Run: headless pygame with SDL's dummy video driver; simulated clock (each Clock.tick advances the game by its frame time, no real sleeping); random seed 0; keys injected as events and as key.get_pressed() state; no mouse input.
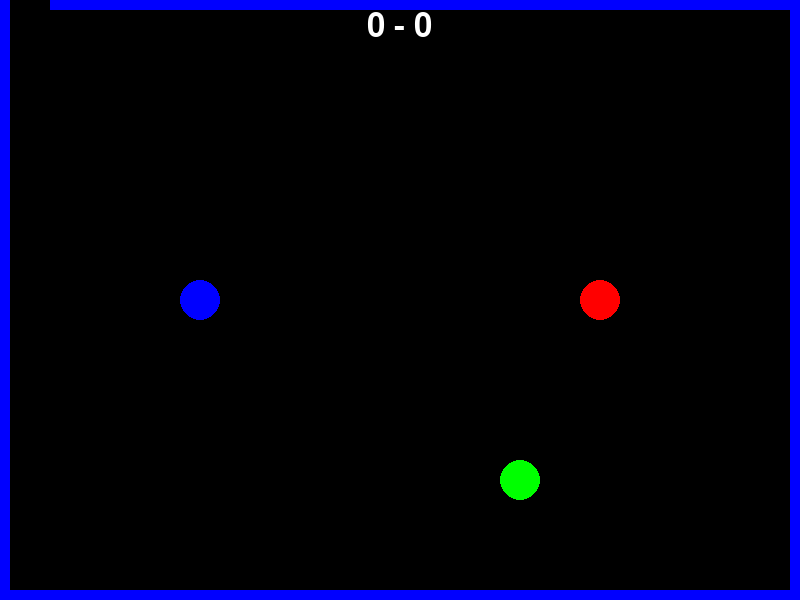
Frame 1 of 4 · flips 1–60 · no input
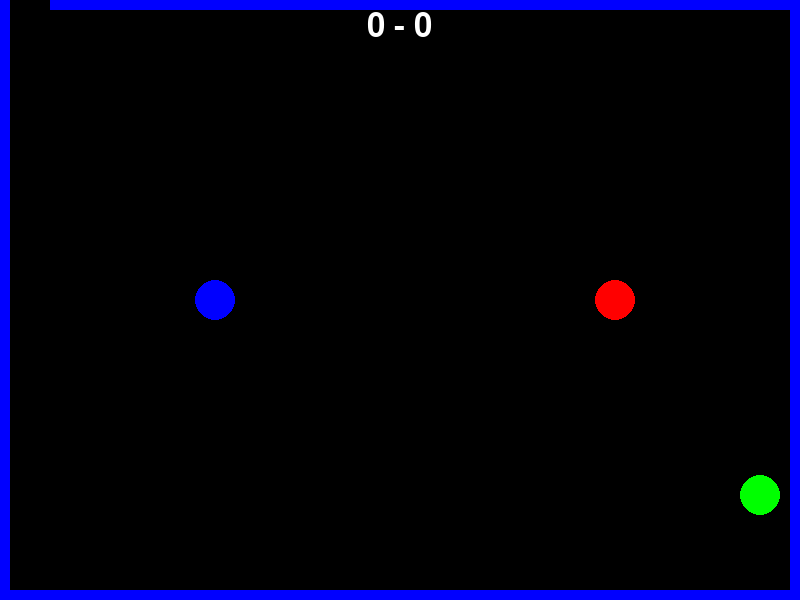
Frame 2 of 4 · flips 61–180 · tapped SPACE, RETURN · held RIGHT (→), D
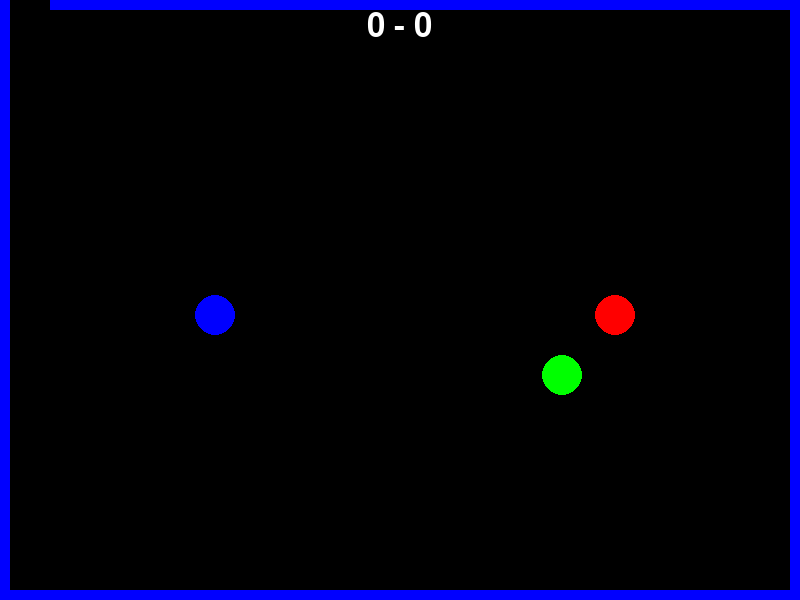
Frame 3 of 4 · flips 181–300 · held DOWN (↓), S
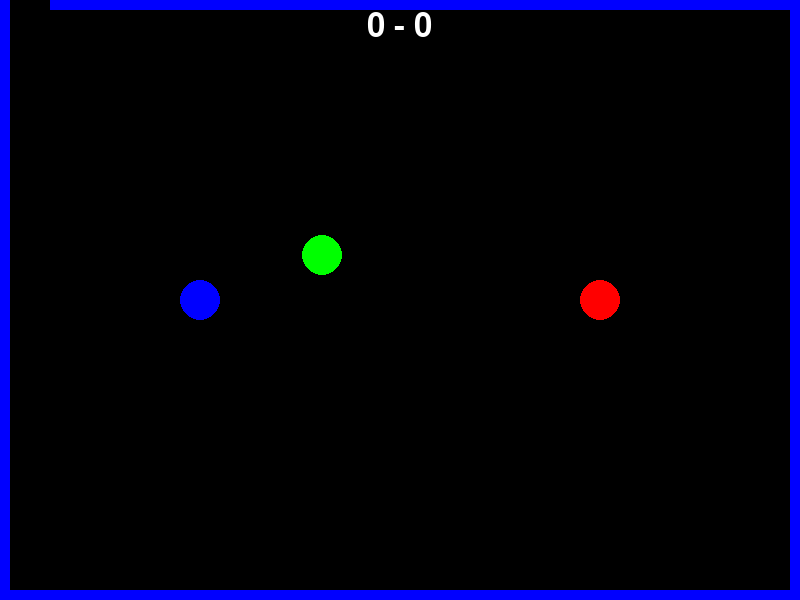
Frame 4 of 4 · flips 301–420 · held LEFT (←), A, UP (↑), W

The pygame program that drew these frames:

import pygame
import random
import math
import time





ball_speed = [50000, 50000]

b = 1
# declaring screen
SCREEN_WIDTH = 800
SCREEN_HEIGHT = 600
BALL_RADIUS = 20
PLAYER_SPEED = 5
ball_pos = [SCREEN_WIDTH // 2, SCREEN_HEIGHT // 2]
spd= 2


###########
border_width = 10
border_color = pygame.Color('white')
border_rect = pygame.Rect(0, 0, SCREEN_WIDTH, SCREEN_HEIGHT)

# declaring colours in game

WHITE = (255, 255, 255)
BLACK = (0, 0, 0)
RED = (255, 0, 0)
GREEN = (0, 255, 0)
BLUE = (0, 0, 255)


# creating player class

class Player:
    def __init__(self, x, y, color):
        self.x = x
        self.y = y
        self.color = color
        self.score = 0
        self.held_ball = None

    def move_left(self):
        self.x -= PLAYER_SPEED * 3

    def move_right(self):
        self.x += PLAYER_SPEED * 3

    def move_up(self):
        self.y -= PLAYER_SPEED * 3

    def move_down(self):
        self.y += PLAYER_SPEED * 3

    def hold_ball(self, ball):
        self.held_ball = ball

    def release_ball(self):
        ball = self.held_ball
        self.held_ball = None
        return ball

    def draw(self, surface):
        pygame.draw.circle(surface, self.color, (int(self.x), int(self.y)), BALL_RADIUS)


# defining the ball in class

class Ball:
    def __init__(self, x, y, radius, color, speed):
        self.x = x
        self.y = y
        self.color = color
        self.held_by = None
        
        self.radius = radius
        self.speed_x = speed
        self.speed_y = speed

    def set_speed(self, speed_x, speed_y):
        self.speed_x = speed_x
        self.speed_y = speed_y

    def move(self, dx, dy):
        self.x += dx
        self.y += dy

    def is_held(self):
        return self.held_by is not None

    def draw(self, surface):
        pygame.draw.circle(surface, self.color, (int(self.x), int(self.y)), BALL_RADIUS)
    


# main loop

pygame.init()
screen = pygame.display.set_mode((SCREEN_WIDTH, SCREEN_HEIGHT))
clock = pygame.time.Clock()

BORDER_WIDTH = 10
border_rects = [
    pygame.Rect(50, 0, SCREEN_WIDTH, BORDER_WIDTH),  # Top
    pygame.Rect(0, SCREEN_HEIGHT - BORDER_WIDTH, SCREEN_WIDTH, BORDER_WIDTH),  # Bottom
    pygame.Rect(0, 0, BORDER_WIDTH, SCREEN_HEIGHT),  # Left
    pygame.Rect(SCREEN_WIDTH - BORDER_WIDTH, 0, BORDER_WIDTH, SCREEN_HEIGHT),  # Right
]
border_color = pygame.Color('red')

for rect in border_rects:
    pygame.draw.rect(screen, border_color, rect)

players = [Player(SCREEN_WIDTH / 4, SCREEN_HEIGHT / 2, BLUE), Player(3 * SCREEN_WIDTH / 4, SCREEN_HEIGHT / 2, RED)]
print(spd)
ball = Ball(SCREEN_WIDTH / 2, SCREEN_HEIGHT / 2, 20, GREEN,spd)




while True:


    for event in pygame.event.get():
        if event.type == pygame.QUIT:
            pygame.quit()
            quit()
        elif event.type == pygame.KEYDOWN:
            if event.key == pygame.K_a:
                players[0].move_left()
            elif event.key == pygame.K_d:
                players[0].move_right()
            elif event.key == pygame.K_w:
                players[0].move_up()
            elif event.key == pygame.K_s:
                players[0].move_down()
            elif event.key == pygame.K_LEFT:
                players[1].move_left()
            elif event.key == pygame.K_RIGHT:
                players[1].move_right()
            elif event.key == pygame.K_UP:
                players[1].move_up()
            elif event.key == pygame.K_DOWN:
                players[1].move_down()
            elif event.key == pygame.K_SPACE:
                if not ball.is_held():
                    for player in players:
                        distance = math.sqrt((player.x - ball.x) ** 2 + (player.y - ball.y) ** 2)
                        if distance <= BALL_RADIUS:
                            player.hold_ball(ball)
                            ball.held_by = player
                            break
                else:
                    ball.held_by.release_ball()

        # Check for collisions between players and ball
    for player in players:
        distance = math.sqrt((player.x - ball.x) ** 2 + (player.y - ball.y) ** 2)
        if distance <= BALL_RADIUS:
            player.score += 1
            ball.x = random.randint(BALL_RADIUS, SCREEN_WIDTH - BALL_RADIUS)
            ball.y = random.randint(BALL_RADIUS, SCREEN_HEIGHT - BALL_RADIUS)
            ball.held_by = None
        if distance > 800:
            ball.x = random.randint(BALL_RADIUS, SCREEN_WIDTH - BALL_RADIUS)
            ball.y = random.randint(BALL_RADIUS, SCREEN_HEIGHT - BALL_RADIUS)
            ball.held_by = None


    if not ball.is_held():
        ball.move(ball.speed_x, ball.speed_y)

        # Check for  walls
        if ball.x < BALL_RADIUS or ball.x > SCREEN_WIDTH - BALL_RADIUS:
            ball.speed_x *= -1
        if ball.y < BALL_RADIUS or ball.y > SCREEN_HEIGHT - BALL_RADIUS:
            ball.speed_y *= -1
        if ball.x < BALL_RADIUS:
            ball.x = BALL_RADIUS
        if ball.x > SCREEN_WIDTH - BALL_RADIUS:
            ball.x = SCREEN_WIDTH - BALL_RADIUS
        if ball.y < BALL_RADIUS:
            ball.y = BALL_RADIUS
        if ball.y > SCREEN_HEIGHT - BALL_RADIUS:
            ball.y = SCREEN_HEIGHT - BALL_RADIUS



    screen.fill(BLACK)

    BORDER_WIDTH = 10
    borderrects = [
        pygame.Rect(50, 0, SCREEN_WIDTH, BORDER_WIDTH),  # Top bordr
        pygame.Rect(0, SCREEN_HEIGHT - BORDER_WIDTH, SCREEN_WIDTH, BORDER_WIDTH),  # Bottom bordr
        pygame.Rect(0, 0, BORDER_WIDTH, SCREEN_HEIGHT),  # Left
        pygame.Rect(SCREEN_WIDTH - BORDER_WIDTH, 0, BORDER_WIDTH, SCREEN_HEIGHT),  # Right wal
    ]
    border_color = pygame.Color('blue')
    ball_pos = [SCREEN_WIDTH // 2, SCREEN_HEIGHT // 2]

    for rect in borderrects:
        pygame.draw.rect(screen, border_color, rect)
    ball_pos[0] += ball_speed[0]
    ball_pos[1] += ball_speed[1]

    # Move ball if it's not held
    if not ball.is_held():
        ball.move(0, 1)

    # Check if ball is being held and move it with the player
    for player in players:
        if player.held_ball is not None:
            ball.move(player.x - ball.x, player.y - ball.y)

    # Check for collisions between players and ball
    for player in players:
        distance = math.sqrt((player.x - ball.x) ** 2 + (player.y - ball.y) ** 2)
        if distance <= BALL_RADIUS:
            player.score += 1
            ball.x = random.randint(BALL_RADIUS, SCREEN_WIDTH - BALL_RADIUS)
            ball.y = random.randint(BALL_RADIUS, SCREEN_HEIGHT - BALL_RADIUS)
            ball.held_by = None
            if player.score % 3 == 0:
                b += 1
                spd += 200
                #print("level increased on " + str(b),spd)
                font = pygame.font.SysFont(None, 48)
                level_text = font.render("Level - " + str(b), True, WHITE)
                screen.blit(level_text, ((SCREEN_WIDTH - score_text.get_width()) / 5, 50))
                pygame.display.update()

                time.sleep(1)

    # Draw players and ball
    for player in players:
        player.draw(screen)
    ball.draw(screen)

    # Draw scores
    font = pygame.font.SysFont(None, 48)
    score_text = font.render(f"{players[0].score} - {players[1].score}", True, WHITE)
    screen.blit(score_text, ((SCREEN_WIDTH - score_text.get_width()) / 2, 10))

    pygame.display.update()
    clock.tick(60)
